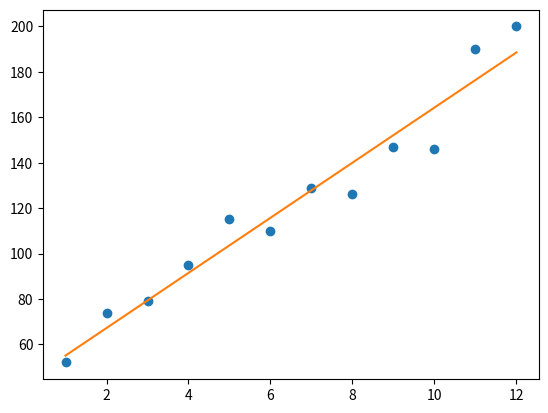

Reproduce this figure in Python.
#We have constructed a way to find the “best” b and m values using gradient descent!
import seaborn

import matplotlib.pyplot as plt
def get_gradient_at_b(x, y, b, m):

  N = len(x)

  diff = 0

  for i in range(N):

    x_val = x[i]

    y_val = y[i]

    diff += (y_val - ((m * x_val) + b))

  b_gradient = -(2/N) * diff  

  return b_gradient
def get_gradient_at_m(x, y, b, m):

  N = len(x)

  diff = 0

  for i in range(N):

      x_val = x[i]

      y_val = y[i]

      diff += x_val * (y_val - ((m * x_val) + b))

  m_gradient = -(2/N) * diff  

  return m_gradient
#step_gradient function here

def step_gradient(b_current, m_current, x, y,learning_rate):

    b_gradient = get_gradient_at_b(x, y, b_current, m_current)

    m_gradient = get_gradient_at_m(x, y, b_current, m_current)

    b = b_current - (learning_rate * b_gradient)

    m = m_current - (learning_rate * m_gradient)

    return [b, m]

  
# gradient_descent function here:  



months = [1, 2, 3, 4, 5, 6, 7, 8, 9, 10, 11, 12]

revenue = [52, 74, 79, 95, 115, 110, 129, 126, 147, 146, 190, 200]



def gradient_descent(x,y,learning_rate, num_iterations):

  b = 0

  m = 0

  for i in range(num_iterations):

    b,m=step_gradient(b,m,x,y,learning_rate)

  return b,m

b, m = gradient_descent(months, revenue, 0.01, 1000)
y = [m*x + b for x in months]



plt.plot(months, revenue, "o")

plt.plot(months, y)



plt.show()




